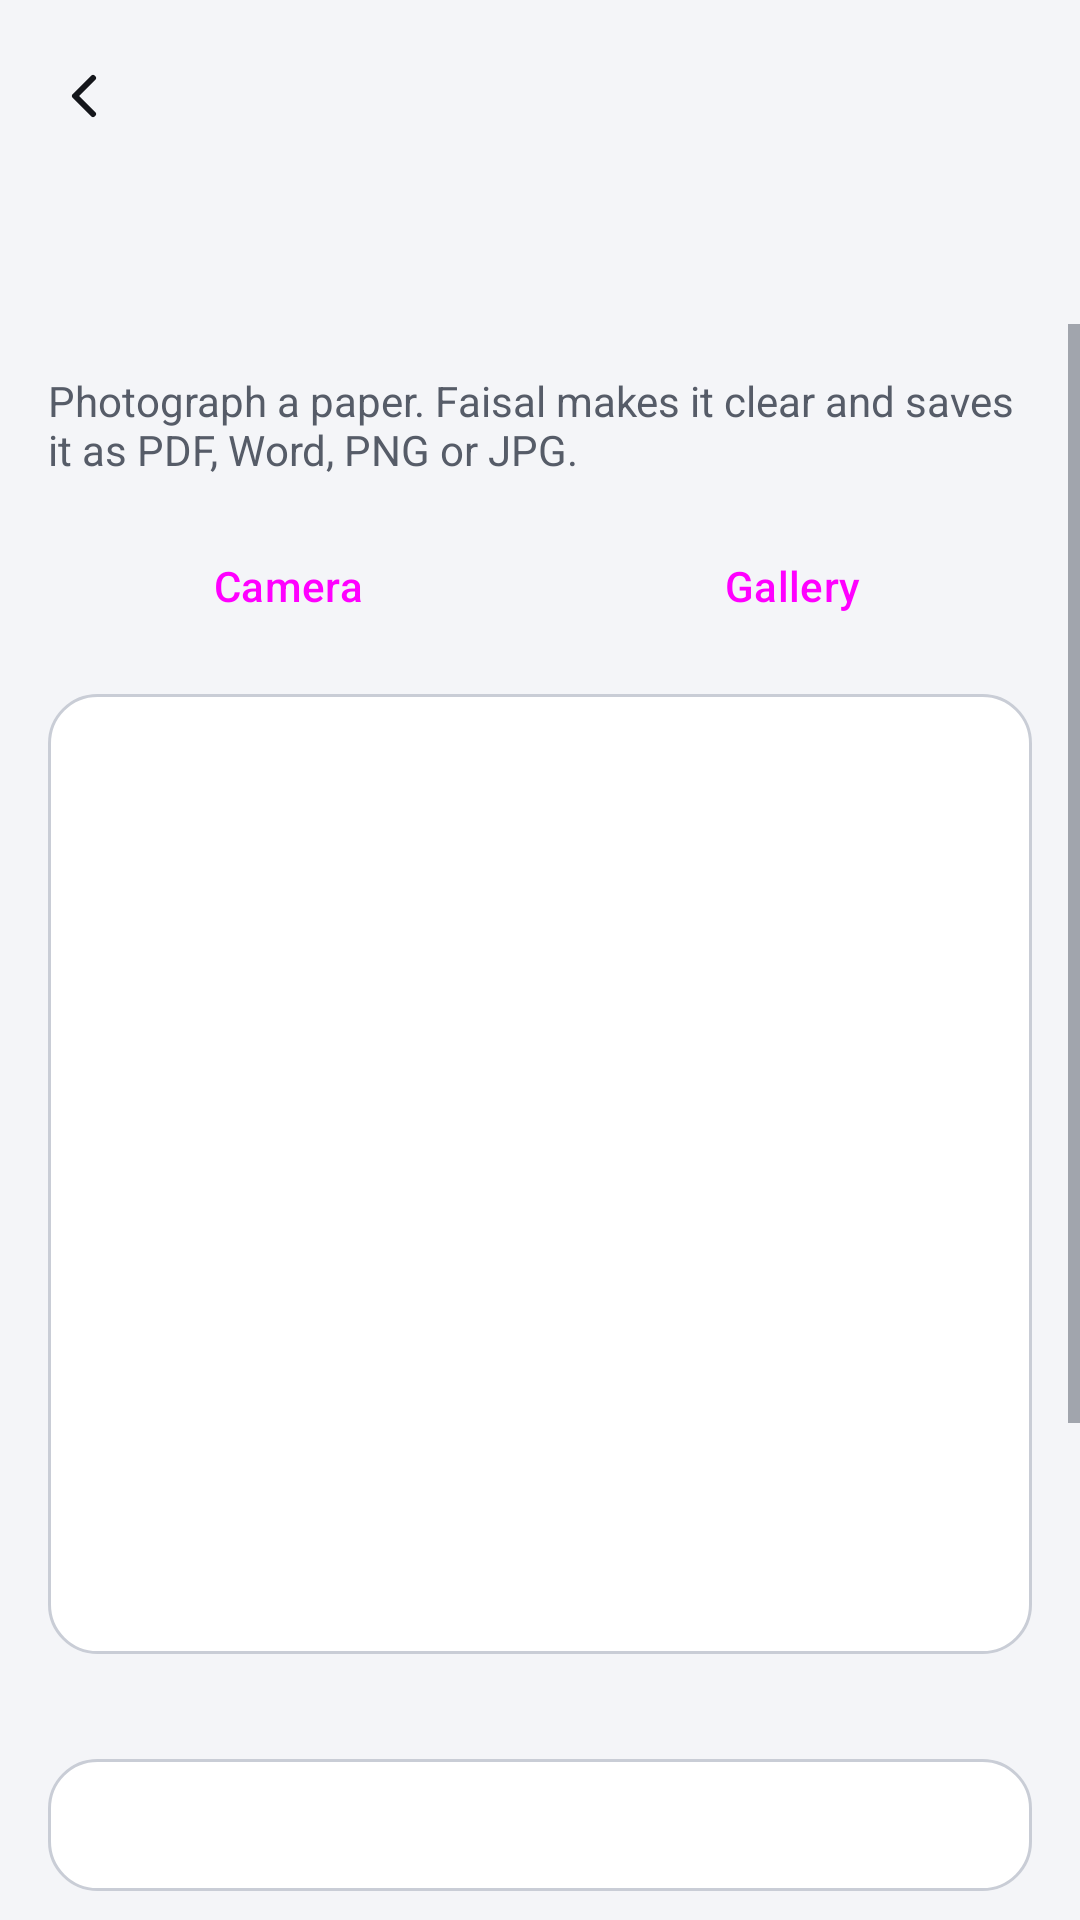

Reconstruct the res/layout file that produces this screen, plus the resources it refers to.
<!-- AndroidManifest.xml: application theme Theme.FaisalAI.Classic -->
<!-- res/layout/activity_scanner.xml -->
<?xml version="1.0" encoding="utf-8"?>
<LinearLayout xmlns:android="http://schemas.android.com/apk/res/android" xmlns:app="http://schemas.android.com/apk/res-auto"
    android:layout_width="match_parent" android:layout_height="match_parent"
    android:orientation="vertical" android:background="?attr/colBg">
    <include layout="@layout/bar" />
    <include layout="@layout/scan_tabs" />
    <ScrollView android:layout_width="match_parent" android:layout_height="match_parent">
        <LinearLayout android:layout_width="match_parent" android:layout_height="wrap_content"
            android:orientation="vertical" android:padding="16dp">
            <TextView android:layout_width="match_parent" android:layout_height="wrap_content" android:text="@string/scan_hint" android:textColor="?attr/colMuted" android:textSize="14sp" />
            <LinearLayout android:layout_width="match_parent" android:layout_height="wrap_content" android:layout_marginTop="12dp" android:orientation="horizontal">
                <Button android:id="@+id/btnCamera" style="@style/Widget.Material3.Button.OutlinedButton" android:layout_width="0dp" android:layout_height="wrap_content" android:layout_weight="1" android:text="@string/camera" />
                <Button android:id="@+id/btnGallery" style="@style/Widget.Material3.Button.OutlinedButton" android:layout_width="0dp" android:layout_height="wrap_content" android:layout_weight="1" android:layout_marginStart="8dp" android:text="@string/gallery" />
            </LinearLayout>
            <ImageView android:id="@+id/preview" android:layout_width="match_parent" android:layout_height="320dp" android:layout_marginTop="12dp"
                android:scaleType="fitCenter" android:background="@drawable/bg_field" android:padding="4dp" android:importantForAccessibility="no" />
            <TextView android:id="@+id/count" android:layout_width="match_parent" android:layout_height="wrap_content" android:layout_marginTop="8dp"
                android:textColor="?attr/colFg" android:textSize="14sp" />
            <com.google.android.material.tabs.TabLayout android:id="@+id/modes"
                android:layout_width="match_parent" android:layout_height="44dp" android:layout_marginTop="8dp" android:background="@drawable/bg_field"
                app:tabIndicatorColor="?attr/colAccent" app:tabSelectedTextColor="?attr/colFg" app:tabTextColor="?attr/colMuted" />
            <LinearLayout android:layout_width="match_parent" android:layout_height="wrap_content" android:layout_marginTop="8dp" android:orientation="horizontal">
                <Button android:id="@+id/btnRotate" style="@style/Widget.Material3.Button.OutlinedButton" android:layout_width="0dp" android:layout_height="wrap_content" android:layout_weight="1" android:text="@string/rotate" />
                <Button android:id="@+id/btnClear" style="@style/Widget.Material3.Button.OutlinedButton" android:layout_width="0dp" android:layout_height="wrap_content" android:layout_weight="1" android:layout_marginStart="8dp" android:text="@string/clear_pages" />
            </LinearLayout>
            <TextView android:layout_width="match_parent" android:layout_height="wrap_content" android:layout_marginTop="16dp" android:text="@string/scan_save" android:textColor="?attr/colMuted" android:textSize="14sp" />
            <LinearLayout android:layout_width="match_parent" android:layout_height="wrap_content" android:layout_marginTop="8dp" android:orientation="horizontal">
                <Button android:id="@+id/btnPdf"  android:layout_width="0dp" android:layout_height="wrap_content" android:layout_weight="1" android:text="@string/f_pdf" />
                <Button android:id="@+id/btnDocx"  android:layout_width="0dp" android:layout_height="wrap_content" android:layout_weight="1" android:layout_marginStart="8dp" android:text="@string/f_docx" />
            </LinearLayout>
            <LinearLayout android:layout_width="match_parent" android:layout_height="wrap_content" android:layout_marginTop="8dp" android:orientation="horizontal">
                <Button android:id="@+id/btnPng"  android:layout_width="0dp" android:layout_height="wrap_content" android:layout_weight="1" android:text="@string/f_png" />
                <Button android:id="@+id/btnJpg"  android:layout_width="0dp" android:layout_height="wrap_content" android:layout_weight="1" android:layout_marginStart="8dp" android:text="@string/f_jpg" />
            </LinearLayout>
            <TextView android:id="@+id/status" android:layout_width="match_parent" android:layout_height="wrap_content" android:layout_marginTop="12dp"
                android:textColor="?attr/colFg" android:textSize="14sp" android:textIsSelectable="true" />

        </LinearLayout>
    </ScrollView>
</LinearLayout>
<!-- res/layout/bar.xml (included above) -->
<?xml version="1.0" encoding="utf-8"?>
<com.google.android.material.appbar.MaterialToolbar xmlns:android="http://schemas.android.com/apk/res/android" xmlns:app="http://schemas.android.com/apk/res-auto"
    android:id="@+id/bar"
    android:layout_width="match_parent"
    android:layout_height="?attr/actionBarSize"
    android:background="?attr/colBg"
    app:navigationIcon="@drawable/ic_back"
    app:titleTextColor="?attr/colFg" />
<!-- res/layout/scan_tabs.xml (included above) -->
<?xml version="1.0" encoding="utf-8"?>
<com.google.android.material.tabs.TabLayout xmlns:android="http://schemas.android.com/apk/res/android" xmlns:app="http://schemas.android.com/apk/res-auto"
    android:id="@+id/scanTabs" android:layout_width="match_parent" android:layout_height="44dp" android:background="?attr/colBg"
    app:tabIndicatorColor="?attr/colAccent" app:tabSelectedTextColor="?attr/colFg" app:tabTextColor="?attr/colMuted" />
<!-- resources referenced by this layout -->
<resources>
  <!-- drawable bg_field (drawable) -->
  <?xml version="1.0" encoding="utf-8"?>
  <shape xmlns:android="http://schemas.android.com/apk/res/android" android:shape="rectangle">
      <solid android:color="?attr/colSurface" />
      <stroke android:width="1dp" android:color="?attr/colLine" />
      <corners android:radius="16dp" />
  </shape>
  <!-- drawable ic_back (drawable) -->
  <?xml version="1.0" encoding="utf-8"?>
  <vector xmlns:android="http://schemas.android.com/apk/res/android"
      android:width="24dp" android:height="24dp" android:viewportWidth="24" android:viewportHeight="24"
      android:tint="?attr/colFg" android:autoMirrored="true">
      <path android:pathData="m15 18-6-6 6-6" android:strokeColor="#FFFFFFFF" android:strokeWidth="2" android:strokeLineCap="round" android:strokeLineJoin="round" android:fillColor="#00000000" />
  </vector>
  <string name="camera">Camera</string>
  <string name="clear_pages">Remove all</string>
  <string name="f_docx" translatable="false">Word (DOCX)</string>
  <string name="f_jpg" translatable="false">JPG</string>
  <string name="f_pdf" translatable="false">PDF</string>
  <string name="f_png" translatable="false">PNG</string>
  <string name="gallery">Gallery</string>
  <string name="rotate">Rotate</string>
  <string name="scan_hint">Photograph a paper. Faisal makes it clear and saves it as PDF, Word, PNG or JPG.</string>
  <string name="scan_save">Save as</string>
  <style name="Theme.FaisalAI.Classic">
          <item name="colBg">@color/bg</item>
          <item name="colSurface">@color/surface</item>
          <item name="colSurface2">@color/surface2</item>
          <item name="colLine">@color/line</item>
          <item name="colFg">@color/fg</item>
          <item name="colMuted">@color/muted</item>
          <item name="colAccent">@color/accent</item>
          <item name="colOnAccent">@color/on_accent</item>
          <item name="colDanger">@color/danger</item>
          <item name="colGlow">#00000000</item>
          <item name="android:windowLightStatusBar">@bool/light_bars</item>
      </style>
  <color name="bg">#F4F5F8</color>
  <color name="surface">#FFFFFF</color>
  <color name="surface2">#E9EBF0</color>
  <color name="line">#C9CDD6</color>
  <color name="fg">#14161B</color>
  <color name="muted">#565C68</color>
  <color name="accent">#0B5FD0</color>
  <color name="on_accent">#FFFFFF</color>
  <color name="danger">#C22A2A</color>
</resources>
